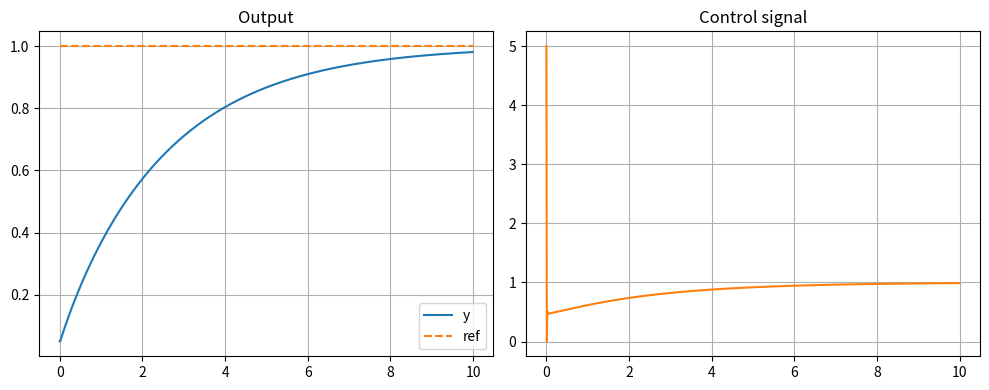

Generate this figure with matplotlib:
class DiscretePIDController:
    """
    A discrete-time PID controller using the Tustin (bilinear) approximation.
    Parameters
    ----------
    kp : float
        Proportional gain.
    ki : float
        Integral gain.
    kd : float
        Derivative gain.
    dt : float
        Sampling period (in seconds).
    """
    def __init__(self, kp:float, ki:float, kd:float, dt:float, u_min:float | None = None, u_max:float | None = None):
        """
        Instantiate a new controller and pre-compute the discrete gains.
        """
        self.kp = kp
        self.ki = ki
        self.kd = kd
        self.dt = dt
        self.b0 = self.kp + self.ki*self.dt/2 + 2*self.kd/self.dt
        self.b1 = -self.kp + self.ki*self.dt/2 - 4*self.kd/self.dt
        self.b2 = 2*self.kd/self.dt
        self.e_prev = 0.0
        self.e_prev2 = 0.0
        self.u_prev = 0.0   
        self.u_min = u_min
        self.u_max = u_max
        
    def reset(self):
        """
        Reset the integral and derivative history.
        """
        self.e_prev = 0.0
        self.e_prev2 = 0.0
        self.u_prev = 0.0

    def set_parameters(self, kp:float, ki:float, kd:float):
        """
        Change the PID gains at run-time.
        """
        self.kp = kp
        self.ki = ki
        self.kd = kd
        self.b0 = self.kp + self.ki*self.dt/2 + 2*self.kd/self.dt
        self.b1 = -self.kp + self.ki*self.dt/2 - 4*self.kd/self.dt
        self.b2 = 2*self.kd/self.dt
        self.reset()
    
    def step(self, error:float):
        """
        Compute the control signal from the current error.
        """        
        u = self.b0*error + self.b1*self.e_prev + self.b2*self.e_prev2 + self.u_prev
        u = self._saturate(u)
        self.e_prev2 = self.e_prev
        self.e_prev = error
        self.u_prev = u
        return u
    
    def _saturate(self, u:float):
        """
        Saturate the control signal to the minimum and maximum values.
        """
        if self.u_min is not None and self.u_max is not None:
            return max(self.u_min, min(u, self.u_max))
        elif self.u_min is not None:
            return max(self.u_min, u)
        elif self.u_max is not None:
            return min(self.u_max, u)
        else:
            return u

# just for testing purposes
if __name__ == "__main__":
    import numpy as np
    import matplotlib.pyplot as plt
    import os
    
    # parameters
    dt   = 0.01
    pid  = DiscretePIDController(kp=2.0, ki=1.0, kd=0.05,
                                dt=dt, u_min=0.0, u_max=5.0)

    a    = 1.0        
    Tf   = 10.0        
    N    = int(Tf/dt)

    y = 0.0            
    ys, us, rs = [], [], []

    for k in range(N):
        r = 1.0                  
        e = r - y
        u = pid.step(e)
        y = y + dt*(-a*y + a*u) 

        ys.append(y); us.append(u); rs.append(r)

    t = np.arange(N)*dt
    plt.figure(figsize=(10,4))
    plt.subplot(1,2,1)
    plt.plot(t, ys, label='y')
    plt.plot(t, rs, '--', label='ref')
    plt.title('Output'); plt.grid(); plt.legend()

    plt.subplot(1,2,2)
    plt.plot(t, us, 'tab:orange')
    plt.title('Control signal'); plt.grid()
    plt.tight_layout()
    
    # Salvar na pasta Resultados
    resultados_dir = "Resultados"
    if not os.path.exists(resultados_dir):
        os.makedirs(resultados_dir)
    
    filename = "PID_controller_test.png"
    filepath = os.path.join(resultados_dir, filename)
    plt.savefig(filepath, dpi=300, bbox_inches='tight', facecolor='white')
    print(f"📊 Gráfico salvo: {filename}")
    print(f"📁 Local: {resultados_dir}")
    
    plt.show()